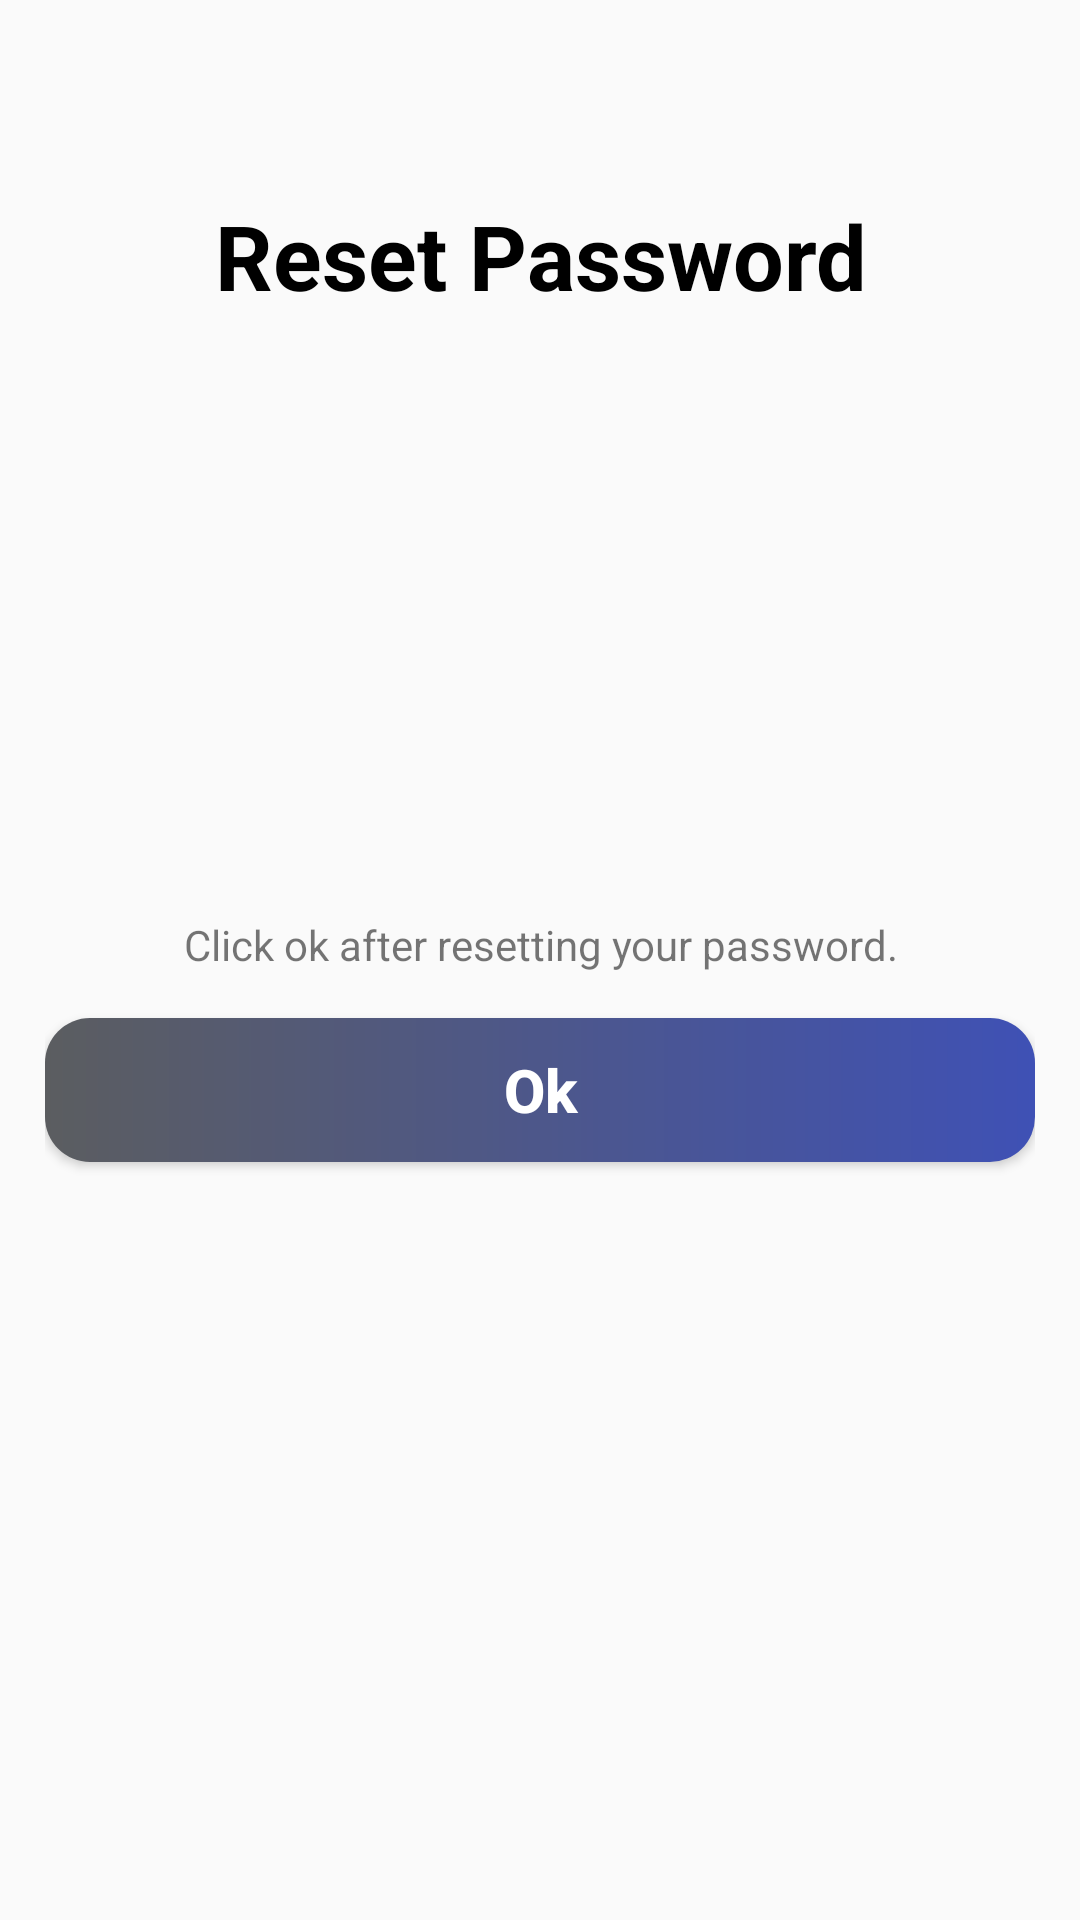

This screen was rendered from an Android layout file. Write that file and the resources it references.
<!-- AndroidManifest.xml: application theme AppTheme -->
<!-- res/layout/activity_resetpassword2.xml -->
<?xml version="1.0" encoding="utf-8"?>
<RelativeLayout xmlns:android="http://schemas.android.com/apk/res/android"
    xmlns:app="http://schemas.android.com/apk/res-auto"
    xmlns:tools="http://schemas.android.com/tools"
    android:layout_width="match_parent"
    android:layout_height="match_parent"
    tools:context=".resetpassword2"
    android:padding="15dp"
    >

    <TextView
        android:id="@+id/layout"
        android:layout_width="match_parent"
        android:layout_height="wrap_content"
        android:gravity="center"
        android:text="Reset Password"
        android:textSize="30sp"
        android:textStyle="bold"
        android:textColor="#000000"
        android:layout_marginTop="50dp"
        android:layout_marginBottom="200dp"/>
    <TextView
        android:id="@+id/l1"
        android:layout_below="@id/layout"
        android:layout_width="match_parent"
        android:layout_height="wrap_content"
        android:text="Click ok after resetting your password."
        android:gravity="center"
        android:layout_marginBottom="10dp"/>
    <Button
        android:id="@+id/okID"
        android:layout_below="@id/l1"
        android:layout_marginTop="5dp"
        android:layout_width="match_parent"
        android:layout_height="wrap_content"
        android:background="@drawable/buttondesign"
        android:text="Ok"
        android:textAllCaps="false"
        android:textColor="#FFFFFF"
        android:textStyle="bold"
        android:textSize="20sp"/>

</RelativeLayout>
<!-- resources referenced by this layout -->
<resources>
  <!-- drawable buttondesign (drawable) -->
  <?xml version="1.0" encoding="utf-8"?>
  <shape xmlns:android="http://schemas.android.com/apk/res/android"
      android:shape="rectangle">
      <corners android:radius="15dp" />
      <gradient
          android:angle="0"
          android:endColor="#3F51B5"
          android:startColor="#5B5D60" />
  
  </shape>
  <style name="AppTheme" parent="Theme.AppCompat.Light.NoActionBar">
          
          <item name="colorPrimary">@color/colorPrimary</item>
          <item name="colorPrimaryDark">#2196F3</item>
          <item name="colorAccent">@color/colorAccent</item>
      </style>
  <color name="colorPrimary">#03A9F4</color>
  <color name="colorAccent">#03DAC5</color>
</resources>
